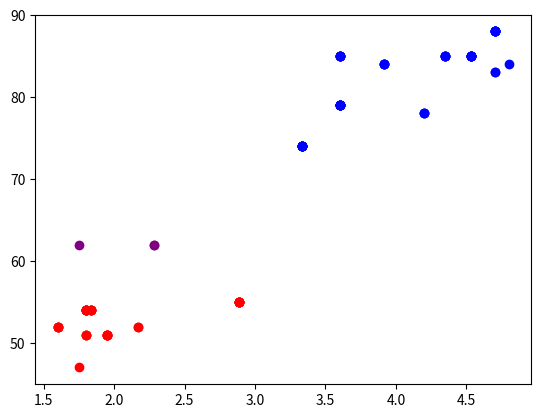

Here is the Python script that generated this plot:
"""
Name: Giang Duong
ID : 014533857
# Chapter 6 Question 5.b:
"""
import random as rand
import math
import matplotlib.pyplot as plt

def getClusters(X, c):
    C = []
    for i in range(len(c)):
        C.append([])

    # Assing the points to the nearest centroids
    for i in range(len(X)):
        closest = -1
        closestDist = 10000

        # Looping over all the centroids
        j = 0
        for j in range(K):
            distance = math.sqrt((X[i][0] - c[j][0]) ** 2 + (X[i][1] - c[j][1]) ** 2)
            if distance < closestDist:
                closestDist = distance
                closest = j
        C[closest].append(X[i])
    return C

def KMeans(X, K):
    C = []
    c = []

    # Pick k random centroids
    for i in range(K):
        dimension1 = rand.uniform(1.75, 4.8)
        dimension2 = rand.randint(47, 85)
        c.append([dimension1, dimension2])

    # Stopping condition
    for k in range(8):
        C = getClusters(X, c)
        # Getting new centroids
        c = []
        for i in range(len(C)):
            lst = C[i]
            dimension1 = 0
            dimension2 = 0
            for j in range(len(lst)):
                dimension1 += lst[j][0]
                dimension2 += lst[j][1]
            dimension1 /= len(lst)
            dimension2 /= len(lst)
            c.append([dimension1, dimension2])

    color = ['red', 'blue', 'purple']
    for i in range(len(C)):
        x = []
        y = []
        lst = C[i]
        for j in range(len(lst)):
            x.append(lst[j][0])
            y.append(lst[j][1])
            plt.scatter(x, y, color=color[i])

    plt.show()

oldFaithfulData = [
    [3.6, 79],
    [1.8, 54],
    [2.283, 62],
    [3.333, 74],
    [2.883, 55],
    [4.533, 85],
    [1.950, 51],
    [1.833, 54],
    [4.7, 88],
    [3.6, 85],
    [1.600, 52],
    [4.350, 85],
    [3.917, 84],
    [4.2, 78],
    [1.750, 62],
    [1.8, 51],
    [4.7, 83],
    [2.167, 52],
    [4.800, 84],
    [1.750, 47],
]
K = 3
KMeans(oldFaithfulData, K)





